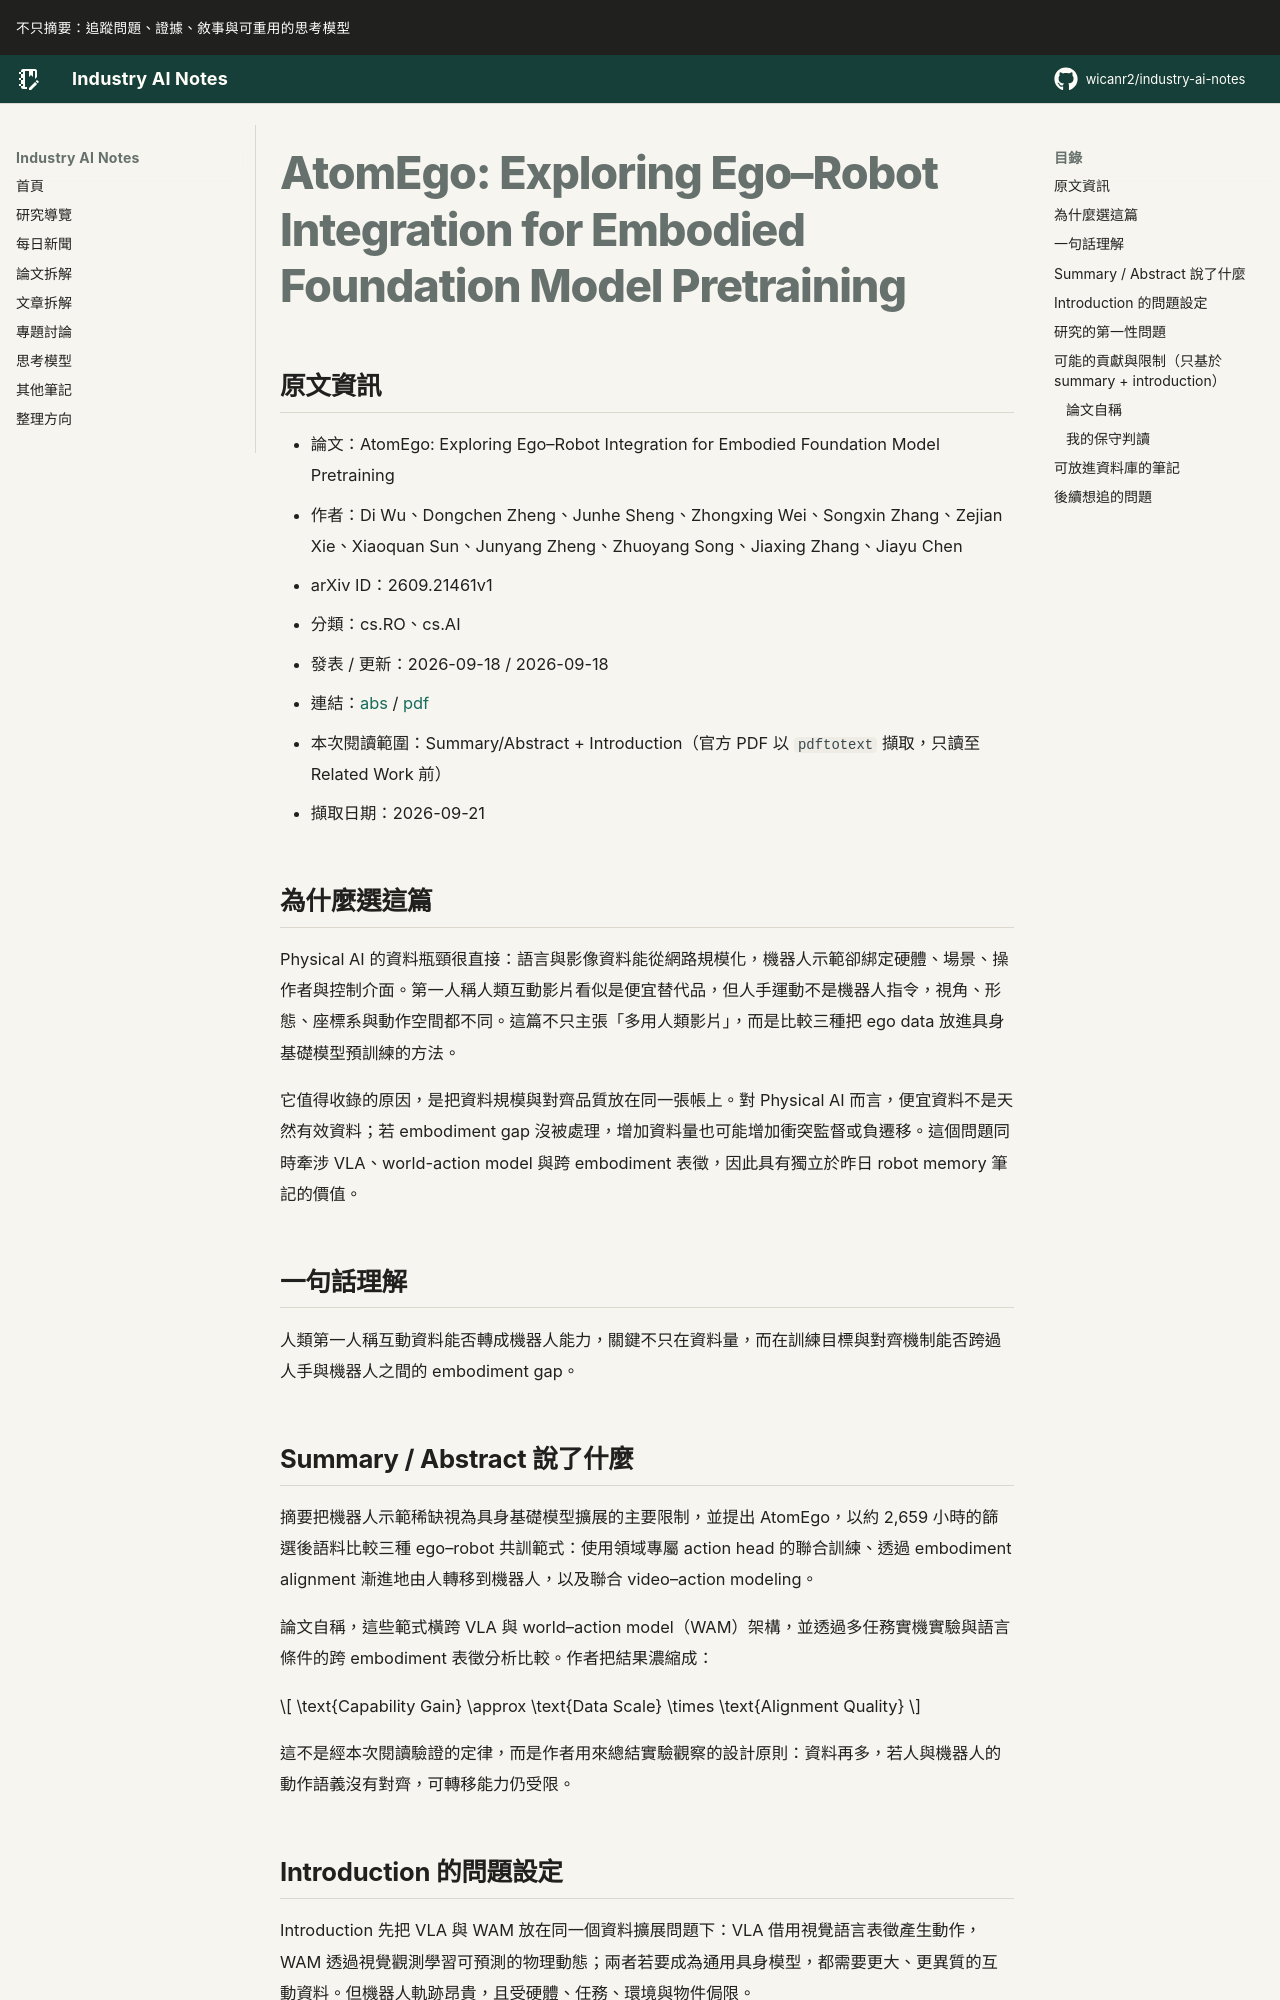

repository: wicanr2/industry-ai-notes · page: 論文拆解/2026/2026-09-21/02-atomego-ego-robot-pretraining/index.html · generator: mkdocs

# AtomEgo: Exploring Ego–Robot Integration for Embodied Foundation Model Pretraining

## 原文資訊

- 論文：AtomEgo: Exploring Ego–Robot Integration for Embodied Foundation Model Pretraining
- 作者：Di Wu、Dongchen Zheng、Junhe Sheng、Zhongxing Wei、Songxin Zhang、Zejian Xie、Xiaoquan Sun、Junyang Zheng、Zhuoyang Song、Jiaxing Zhang、Jiayu Chen
- arXiv ID：2609.21461v1
- 分類：cs.RO、cs.AI
- 發表 / 更新：2026-09-18 / 2026-09-18
- 連結：[abs](https://arxiv.org/abs/2609.21461v1) / [pdf](https://arxiv.org/pdf/2609.21461v1)
- 本次閱讀範圍：Summary/Abstract + Introduction（官方 PDF 以 `pdftotext` 擷取，只讀至 Related Work 前）
- 擷取日期：2026-09-21

## 為什麼選這篇

Physical AI 的資料瓶頸很直接：語言與影像資料能從網路規模化，機器人示範卻綁定硬體、場景、操作者與控制介面。第一人稱人類互動影片看似是便宜替代品，但人手運動不是機器人指令，視角、形態、座標系與動作空間都不同。這篇不只主張「多用人類影片」，而是比較三種把 ego data 放進具身基礎模型預訓練的方法。

它值得收錄的原因，是把資料規模與對齊品質放在同一張帳上。對 Physical AI 而言，便宜資料不是天然有效資料；若 embodiment gap 沒被處理，增加資料量也可能增加衝突監督或負遷移。這個問題同時牽涉 VLA、world-action model 與跨 embodiment 表徵，因此具有獨立於昨日 robot memory 筆記的價值。

## 一句話理解

人類第一人稱互動資料能否轉成機器人能力，關鍵不只在資料量，而在訓練目標與對齊機制能否跨過人手與機器人之間的 embodiment gap。

## Summary / Abstract 說了什麼

摘要把機器人示範稀缺視為具身基礎模型擴展的主要限制，並提出 AtomEgo，以約 2,659 小時的篩選後語料比較三種 ego–robot 共訓範式：使用領域專屬 action head 的聯合訓練、透過 embodiment alignment 漸進地由人轉移到機器人，以及聯合 video–action modeling。

論文自稱，這些範式橫跨 VLA 與 world–action model（WAM）架構，並透過多任務實機實驗與語言條件的跨 embodiment 表徵分析比較。作者把結果濃縮成：

$$
\text{Capability Gain} \approx \text{Data Scale} \times \text{Alignment Quality}
$$

這不是經本次閱讀驗證的定律，而是作者用來總結實驗觀察的設計原則：資料再多，若人與機器人的動作語義沒有對齊，可轉移能力仍受限。
